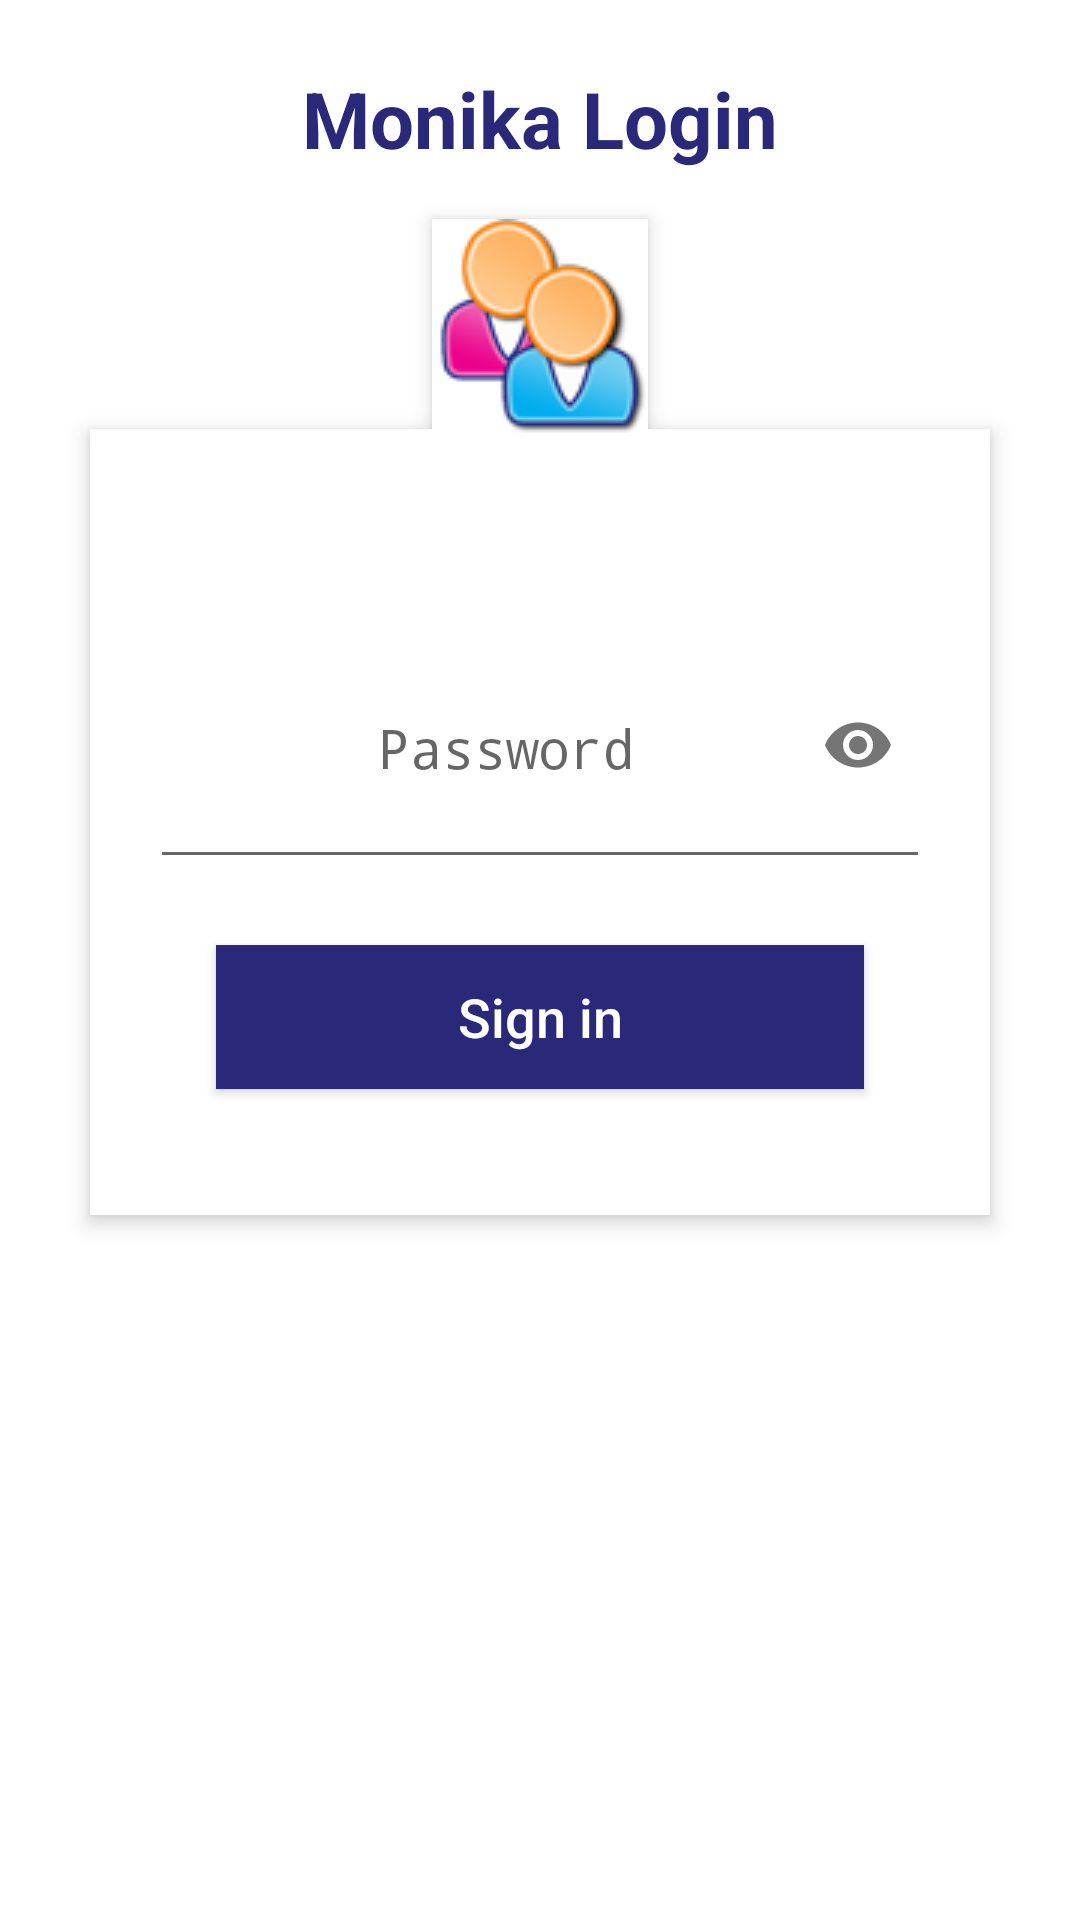

Write the Android layout XML for this screen, with the resource values it uses.
<!-- AndroidManifest.xml: application theme AppTheme -->
<!-- res/layout/fragment_login_ip.xml -->
<?xml version="1.0" encoding="utf-8" standalone="no"?>
<RelativeLayout xmlns:android="http://schemas.android.com/apk/res/android"
    xmlns:app="http://schemas.android.com/apk/res-auto"
    xmlns:tools="http://schemas.android.com/tools"
    android:layout_width="match_parent"
    android:layout_height="match_parent"
    android:background="#ffffff"
    android:orientation="vertical"
    android:scrollbarAlwaysDrawVerticalTrack="true">

    <TextView
        android:id="@+id/login_title"
        android:layout_width="fill_parent"
        android:layout_height="wrap_content"
        android:layout_marginTop="22dp"
        android:layout_marginBottom="16dp"
        android:gravity="center_horizontal"
        android:text="Monika Login"
        android:textColor="#292879"
        android:textSize="26sp"
        android:textStyle="bold" />

    <RelativeLayout
        android:layout_width="fill_parent"
        android:layout_height="wrap_content"
        android:layout_below="@+id/login_title"
        android:layout_marginLeft="30dp"
        android:layout_marginTop="70dp"
        android:layout_marginRight="30dp"
        android:background="#ffffff"
        android:elevation="4dp"
        android:orientation="vertical"
        android:padding="20dp">

        <LinearLayout
            android:layout_width="fill_parent"
            android:layout_height="wrap_content"
            android:orientation="vertical"
            android:paddingTop="30dp">

            <com.google.android.material.textfield.TextInputLayout
                android:layout_width="match_parent"
                android:layout_height="wrap_content"
                app:passwordToggleEnabled="true">

                <EditText
                    android:id="@+id/password"
                    android:layout_width="fill_parent"
                    android:layout_height="wrap_content"
                    android:layout_marginTop="16dp"
                    android:drawableLeft="@drawable/monikalock72x72"
                    android:drawableTint="#FF4081"
                    android:hint="Password"
                    android:inputType="textPassword"
                    android:singleLine="true" />
            </com.google.android.material.textfield.TextInputLayout>


            <Button
                android:id="@+id/sign_in"
                android:layout_width="fill_parent"
                android:layout_height="wrap_content"
                android:layout_margin="22dp"
                android:background="#292879"
                android:text="Sign in"
                android:textAllCaps="false"
                android:textColor="#fff"
                android:textSize="18sp" />
        </LinearLayout>
    </RelativeLayout>

    <ImageButton
        android:id="@+id/user_profile_photo"
        android:layout_width="wrap_content"
        android:layout_height="wrap_content"
        android:layout_below="@+id/login_title"
        android:layout_centerHorizontal="true"
        android:background="#ffffff"
        android:elevation="4dp"
        android:src="@drawable/monikabods72x72" />
</RelativeLayout>
<!-- resources referenced by this layout -->
<resources>
  <!-- drawable monikabods72x72: png bitmap (drawable-v24, 7029 bytes) -->
  <!-- drawable monikalock72x72: png bitmap (drawable-v24, 4280 bytes) -->
  <style name="AppTheme" parent="Theme.AppCompat.Light.DarkActionBar">
          
          <item name="colorPrimary">@color/colorPrimary</item>
          <item name="colorPrimaryDark">@color/colorPrimaryDark</item>
          <item name="colorAccent">@color/colorAccent</item>
      </style>
  <color name="colorPrimary">#008577</color>
  <color name="colorPrimaryDark">#00574B</color>
  <color name="colorAccent">#D81B60</color>
</resources>
